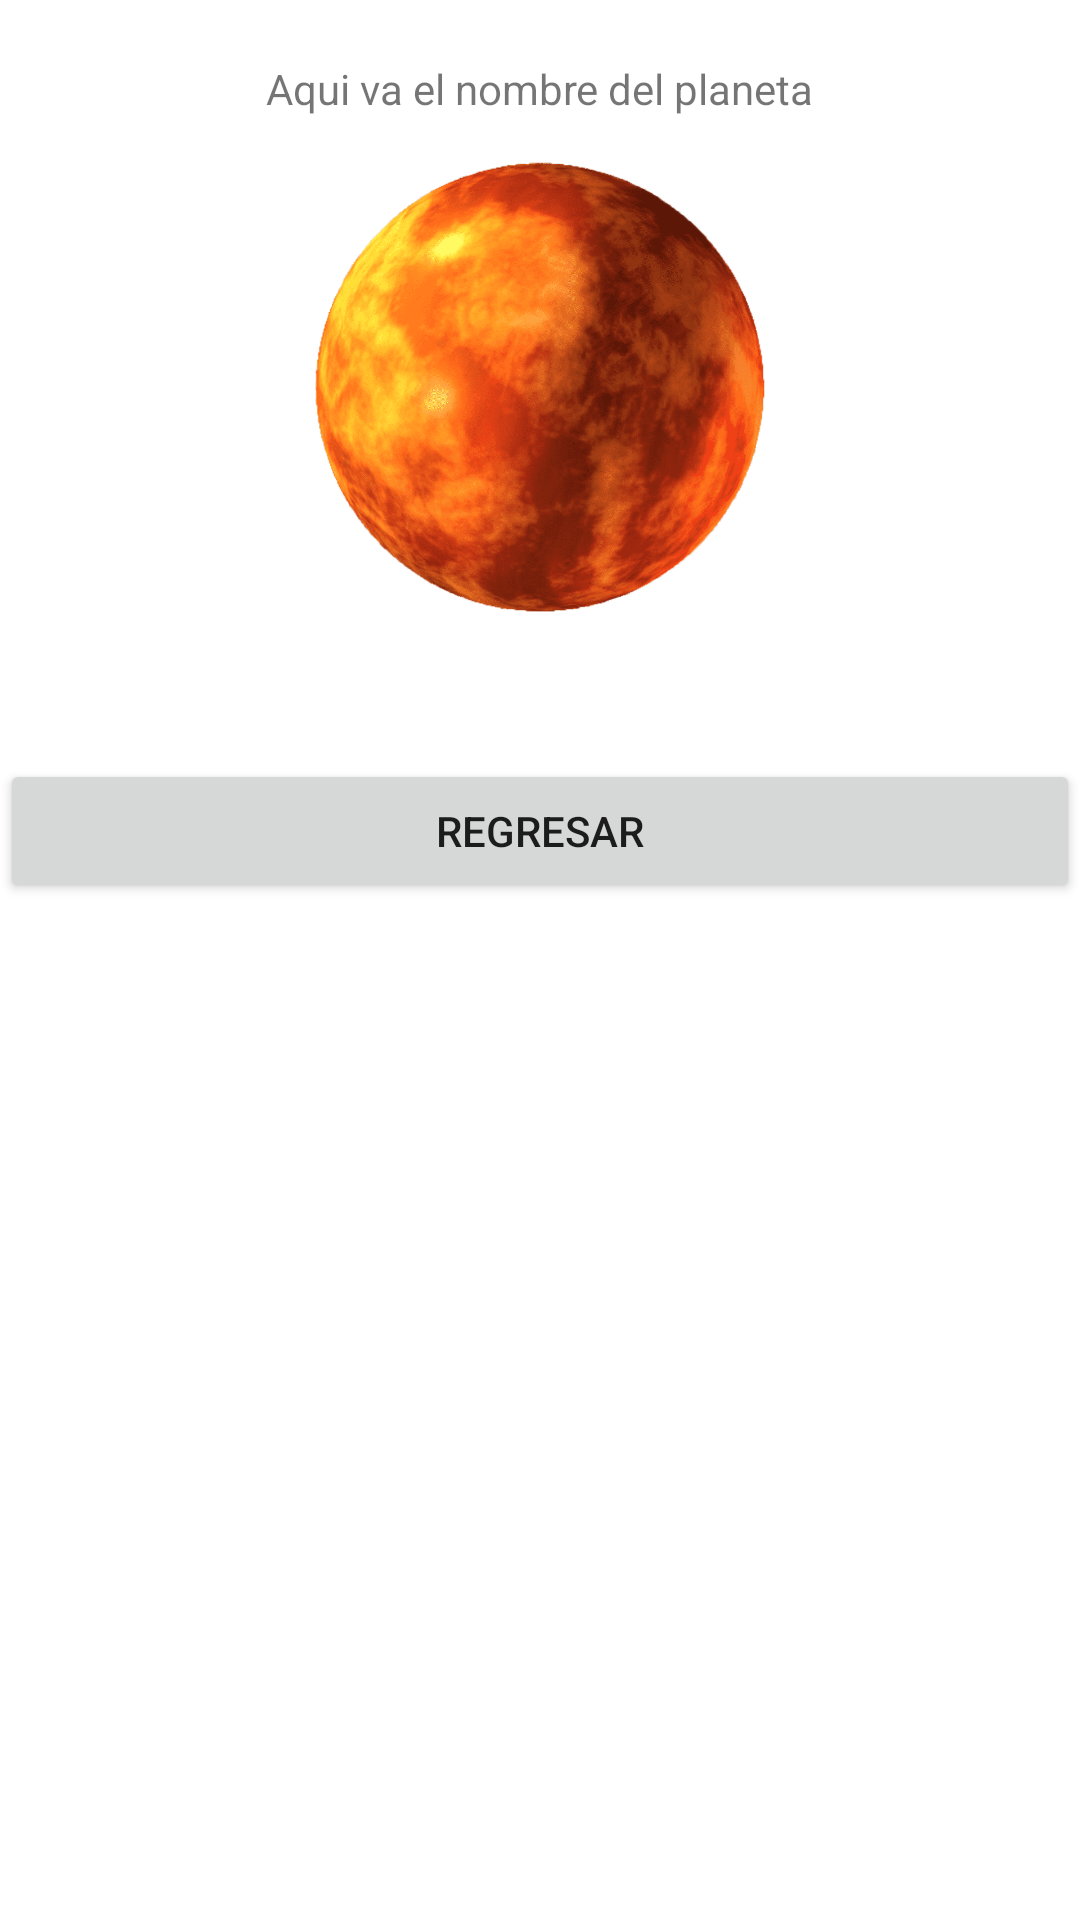

The Android layout XML behind this screen, and the referenced resources:
<!-- AndroidManifest.xml: application theme Theme.MaterialComponents.DayNight.DarkActionBar -->
<!-- res/layout/activity_descripcion.xml -->
<?xml version="1.0" encoding="utf-8"?>
<RelativeLayout xmlns:android="http://schemas.android.com/apk/res/android"
    xmlns:app="http://schemas.android.com/apk/res-auto"
    xmlns:tools="http://schemas.android.com/tools"
    android:layout_width="match_parent"
    android:layout_height="match_parent"
    tools:context=".DescripcionActivity">
 <LinearLayout
     android:layout_width="match_parent"
     android:layout_height="match_parent"
     android:orientation="vertical">
     <TextView
         android:id="@+id/titulo"
         android:layout_width="wrap_content"
         android:layout_height="wrap_content"
         android:text="Aqui va el nombre del planeta"
         android:layout_marginTop="20dp"
         android:layout_gravity="center"/>
     <ImageView
         android:id="@+id/imagen"
         android:layout_width="200dp"
         android:layout_height="150dp"
         android:src="@drawable/marte"
         android:layout_gravity="center"
         android:layout_marginTop="15dp"/>
    <TextView
        android:id="@+id/descripcion"
        android:layout_width="wrap_content"
        android:layout_height="wrap_content"/>
     <Button
         android:id="@+id/regresar"
         android:layout_width="match_parent"
         android:layout_height="wrap_content"
         android:layout_marginTop="30dp"
         android:text="Regresar"/>

 </LinearLayout>


</RelativeLayout>
<!-- resources referenced by this layout -->
<resources>
  <!-- drawable marte: png bitmap (drawable, 305700 bytes) -->
</resources>
